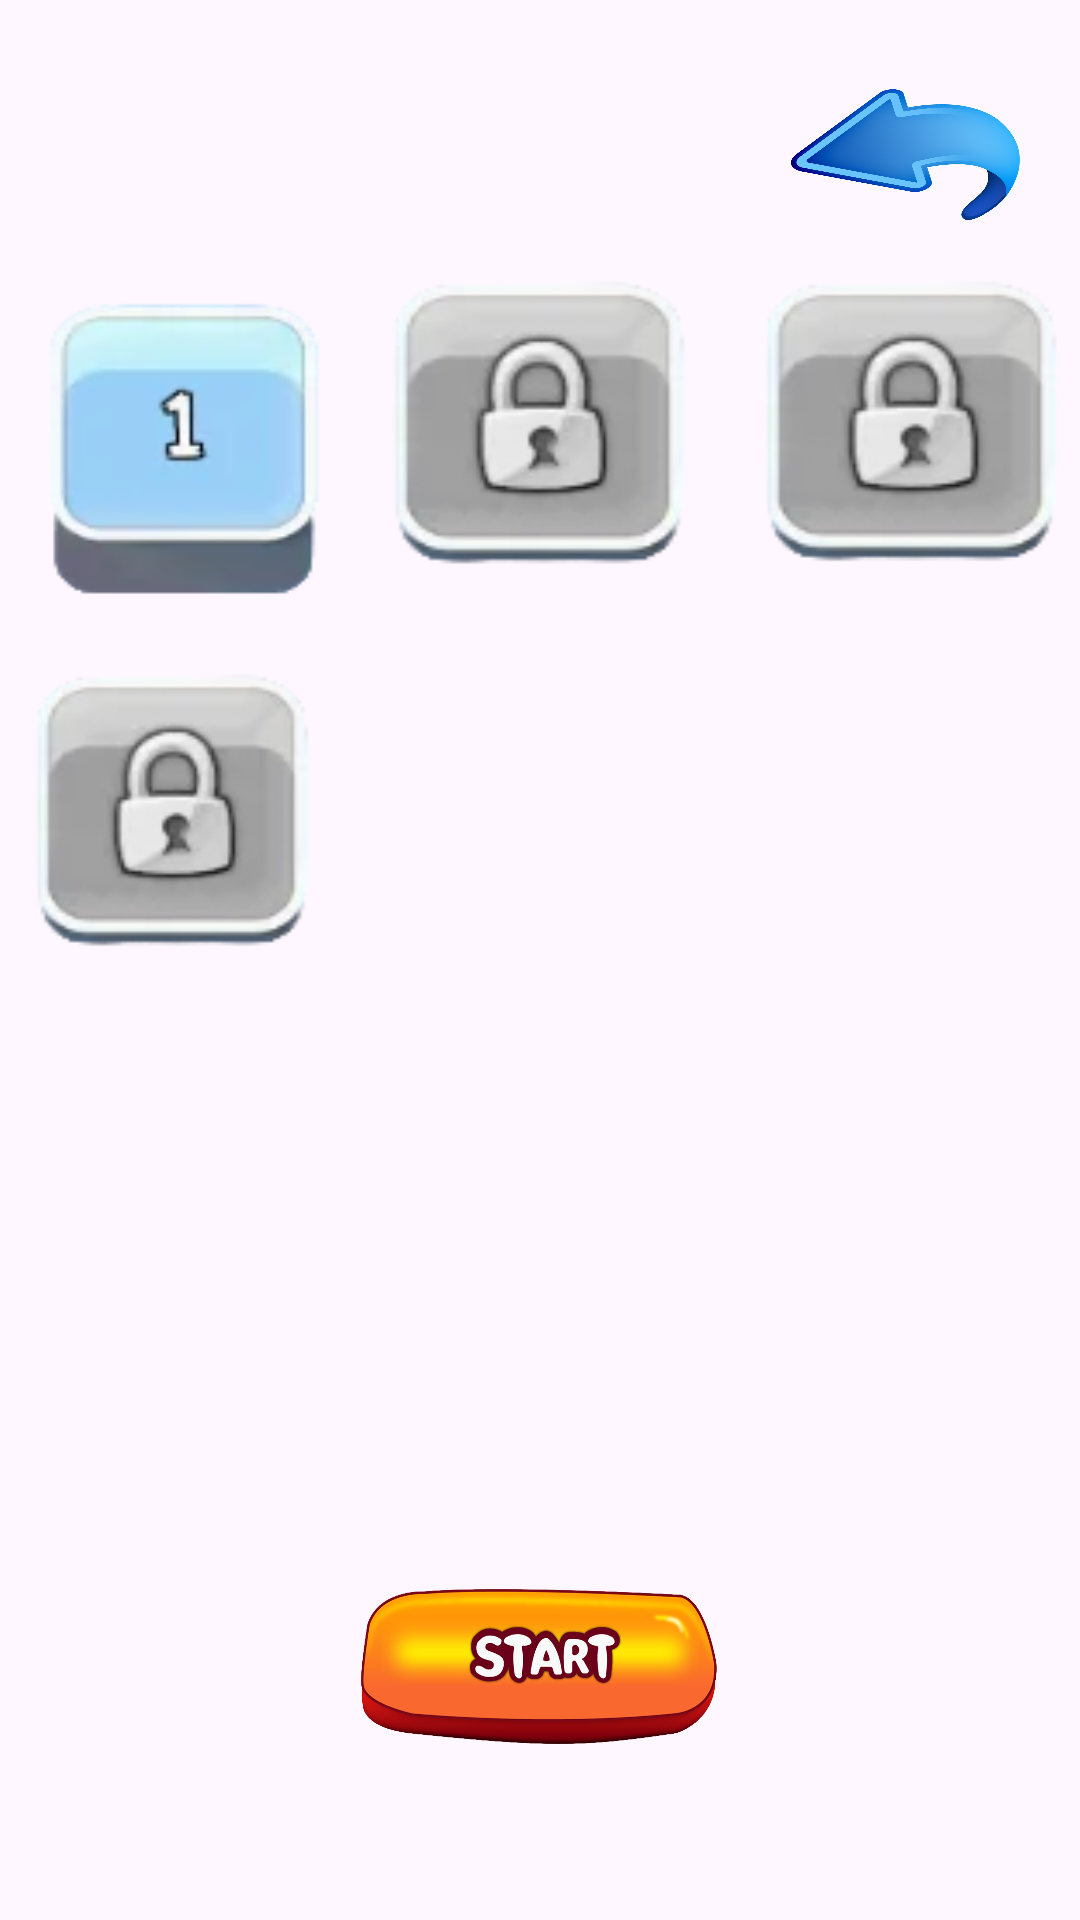

Layout XML and referenced resources for this Android screen:
<!-- AndroidManifest.xml: application theme Theme.AirBalloon -->
<!-- res/layout/select_level_activity.xml -->
<?xml version="1.0" encoding="utf-8"?>
<androidx.constraintlayout.widget.ConstraintLayout xmlns:android="http://schemas.android.com/apk/res/android"
    xmlns:app="http://schemas.android.com/apk/res-auto"
    xmlns:tools="http://schemas.android.com/tools"
    android:layout_width="match_parent"
    android:layout_height="match_parent"
    tools:context=".SelectLevelActivity">

    <ImageView
        android:id="@+id/menu_bg"
        android:layout_width="match_parent"
        android:layout_height="match_parent"
        android:scaleType="fitXY"
        app:srcCompat="@drawable/menu_bg_level"
        tools:ignore="ContentDescription"
        tools:layout_editor_absoluteX="26dp"
        tools:layout_editor_absoluteY="-44dp" />

    <ImageButton
        android:id="@+id/button_start"
        android:layout_width="120dp"
        android:layout_height="54dp"
        android:background="@drawable/start_button"
        android:scaleType="fitXY"
        app:layout_constraintBottom_toBottomOf="parent"
        app:layout_constraintEnd_toEndOf="parent"
        app:layout_constraintHorizontal_bias="0.498"
        app:layout_constraintStart_toStartOf="@+id/menu_bg"
        app:layout_constraintTop_toTopOf="parent"
        app:layout_constraintVertical_bias="0.902" />

    <ImageButton
        android:id="@+id/button_resume_menu"
        android:layout_width="86dp"
        android:layout_height="56dp"
        android:background="@drawable/resume_menu_button"
        android:scaleType="fitXY"
        app:layout_constraintBottom_toBottomOf="parent"
        app:layout_constraintEnd_toEndOf="parent"
        app:layout_constraintHorizontal_bias="0.95"
        app:layout_constraintStart_toStartOf="parent"
        app:layout_constraintTop_toTopOf="@+id/menu_bg"
        app:layout_constraintVertical_bias="0.041" />

    <RelativeLayout
        android:id="@+id/linear_layout"
        android:layout_width="367dp"
        android:layout_height="491dp"
        android:gravity="center"
        android:orientation="horizontal"
        app:layout_constraintBottom_toBottomOf="parent"
        app:layout_constraintEnd_toEndOf="parent"
        app:layout_constraintHorizontal_bias="0.363"
        app:layout_constraintStart_toStartOf="parent"
        app:layout_constraintTop_toTopOf="parent"
        app:layout_constraintVertical_bias="0.4"
        tools:ignore="MissingConstraints">


        <RelativeLayout
            android:id="@+id/level_1"
            android:layout_width="105dp"
            android:layout_height="105dp"
            android:layout_alignParentStart="true"
            android:layout_alignParentTop="true"
            android:layout_alignParentEnd="true"
            android:layout_alignParentBottom="true"
            android:layout_marginStart="11dp"
            android:layout_marginTop="32dp"
            android:layout_marginEnd="251dp"
            android:layout_marginBottom="352dp"
            tools:layout_editor_absoluteX="1dp"
            tools:layout_editor_absoluteY="177dp">

            <ImageButton
                android:id="@+id/level_1_image"
                android:layout_width="105dp"
                android:layout_height="105dp"
                android:layout_alignParentStart="true"
                android:layout_alignParentTop="true"
                android:layout_alignParentEnd="true"
                android:layout_alignParentBottom="true"
                android:layout_marginStart="0dp"
                android:layout_marginTop="0dp"
                android:layout_marginEnd="0dp"
                android:layout_marginBottom="0dp"
                android:background="@drawable/button_level_1"
                android:scaleType="fitCenter" />
        </RelativeLayout>

        <RelativeLayout
            android:id="@+id/level_2"
            android:layout_width="105dp"
            android:layout_height="105dp"
            android:layout_alignParentStart="true"
            android:layout_alignParentTop="true"
            android:layout_alignParentEnd="true"
            android:layout_alignParentBottom="true"
            android:layout_marginStart="129dp"
            android:layout_marginTop="32dp"
            android:layout_marginEnd="126dp"
            android:layout_marginBottom="353dp">

            <ImageButton
                android:id="@+id/level_2_image"
                android:layout_width="105dp"
                android:layout_height="105dp"
                android:layout_alignParentStart="true"
                android:layout_alignParentTop="true"
                android:layout_alignParentEnd="true"
                android:layout_alignParentBottom="true"
                android:layout_marginStart="0dp"
                android:layout_marginTop="0dp"
                android:layout_marginEnd="0dp"
                android:layout_marginBottom="0dp"
                android:background="@drawable/button_level_blocked"
                android:scaleType="fitCenter" />
        </RelativeLayout>

        <RelativeLayout
            android:id="@+id/level_3"
            android:layout_width="105dp"
            android:layout_height="105dp"
            android:layout_alignParentStart="true"
            android:layout_alignParentTop="true"
            android:layout_alignParentEnd="true"
            android:layout_alignParentBottom="true"
            android:layout_marginStart="253dp"
            android:layout_marginTop="32dp"
            android:layout_marginEnd="2dp"
            android:layout_marginBottom="354dp">

            <ImageButton
                android:id="@+id/level_3_image"
                android:layout_width="105dp"
                android:layout_height="105dp"
                android:layout_alignParentStart="true"
                android:layout_alignParentTop="true"
                android:layout_alignParentEnd="true"
                android:layout_alignParentBottom="true"
                android:layout_marginStart="0dp"
                android:layout_marginTop="0dp"
                android:layout_marginEnd="0dp"
                android:layout_marginBottom="0dp"
                android:background="@drawable/button_level_blocked"
                android:scaleType="fitCenter" />
        </RelativeLayout>

        <RelativeLayout
            android:id="@+id/level_4"
            android:layout_width="105dp"
            android:layout_height="105dp"
            android:layout_alignParentStart="true"
            android:layout_alignParentTop="true"
            android:layout_alignParentEnd="true"
            android:layout_alignParentBottom="true"
            android:layout_marginStart="10dp"
            android:layout_marginTop="163dp"
            android:layout_marginEnd="252dp"
            android:layout_marginBottom="226dp">

            <ImageButton
                android:id="@+id/level_4_image"
                android:layout_width="105dp"
                android:layout_height="105dp"
                android:layout_alignParentStart="true"
                android:layout_alignParentTop="true"
                android:layout_alignParentEnd="true"
                android:layout_alignParentBottom="true"
                android:layout_marginStart="0dp"
                android:layout_marginTop="0dp"
                android:layout_marginEnd="0dp"
                android:layout_marginBottom="0dp"
                android:background="@drawable/button_level_blocked"
                android:scaleType="fitCenter" />

        </RelativeLayout>
    </RelativeLayout>

    <ProgressBar
        android:id="@+id/progress_bar"
        android:layout_width="186dp"
        android:layout_height="195dp"
        android:layout_centerInParent="true"
        android:visibility="gone"
        app:layout_constraintBottom_toBottomOf="parent"
        app:layout_constraintEnd_toEndOf="parent"
        app:layout_constraintHorizontal_bias="0.497"
        app:layout_constraintStart_toStartOf="parent"
        app:layout_constraintTop_toTopOf="parent"
        app:layout_constraintVertical_bias="0.436" />

</androidx.constraintlayout.widget.ConstraintLayout>
<!-- resources referenced by this layout -->
<resources>
  <!-- drawable button_level_1: png bitmap (drawable, 8897 bytes) -->
  <!-- drawable button_level_blocked: png bitmap (drawable, 10018 bytes) -->
  <!-- drawable resume_menu_button: png bitmap (drawable, 596205 bytes) -->
  <!-- drawable start_button: png bitmap (drawable, 117784 bytes) -->
  <style name="Theme.AirBalloon" parent="Base.Theme.AirBalloon" />
  <style name="Base.Theme.AirBalloon" parent="Theme.Material3.DayNight.NoActionBar">
          
          
      </style>
</resources>
